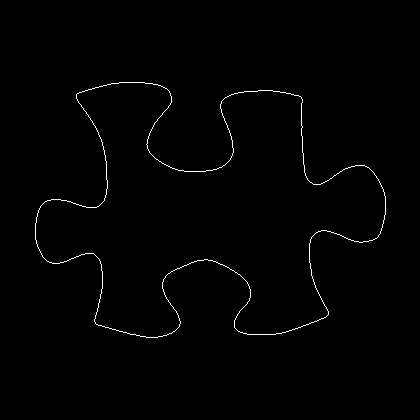

The data file committed next to this chart (first rows):
35, 223
35, 224
35, 225
35, 226
35, 227
35, 228
35, 229
35, 230
35, 231
35, 232
35, 233
35, 234
35, 235
35, 236
35, 237
35, 238
35, 239
36, 240
36, 241
36, 242
36, 243
37, 244
37, 245
37, 246
38, 247
38, 248
39, 249
39, 250
40, 251
40, 252
41, 253
41, 254
42, 255
42, 256
43, 257
44, 258
45, 259
46, 260
47, 261
48, 261
49, 262
50, 262
51, 262
52, 263
53, 263
54, 263
55, 263
56, 263
57, 263
58, 263
59, 263
60, 262
61, 262
62, 262
63, 262
64, 261
65, 261
66, 261
67, 260
68, 260
69, 259
... 1,364 more rows
